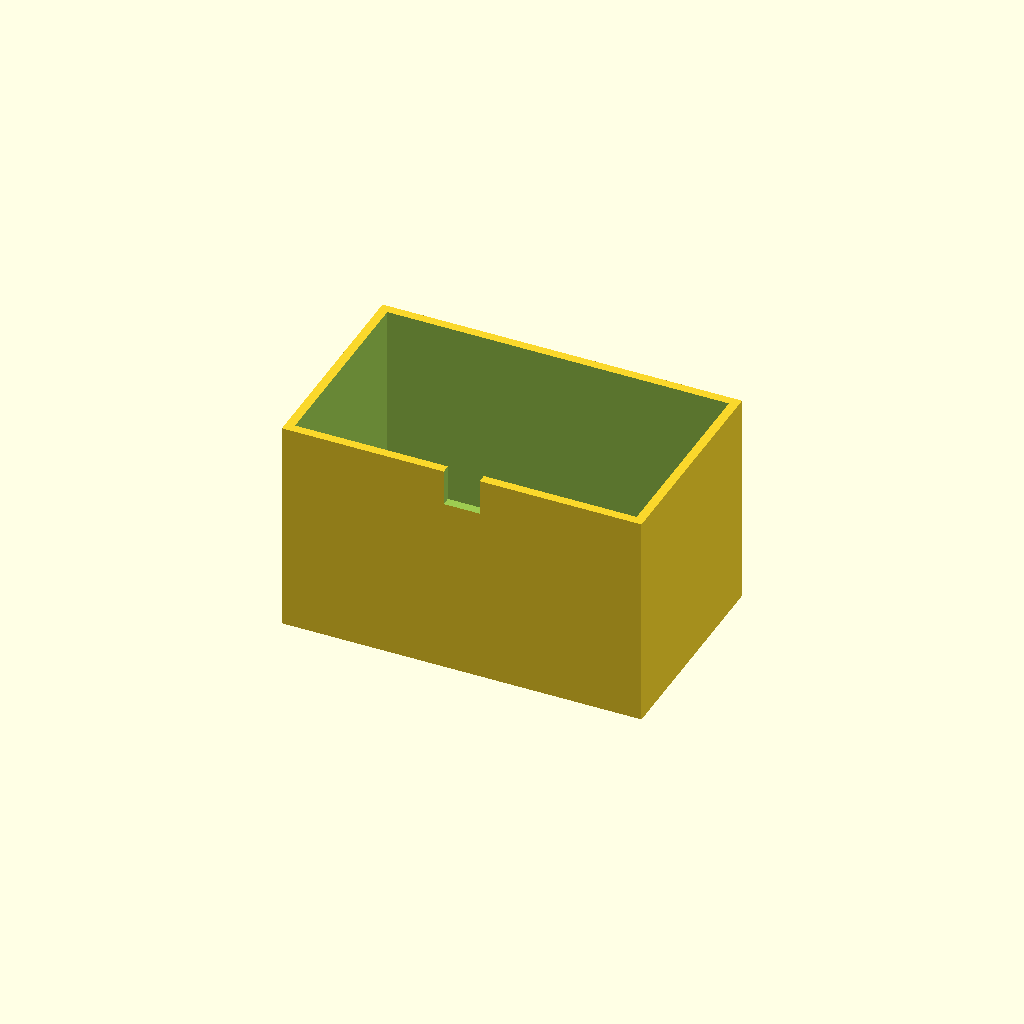
Cell 1: rendered with the file's own defaults.
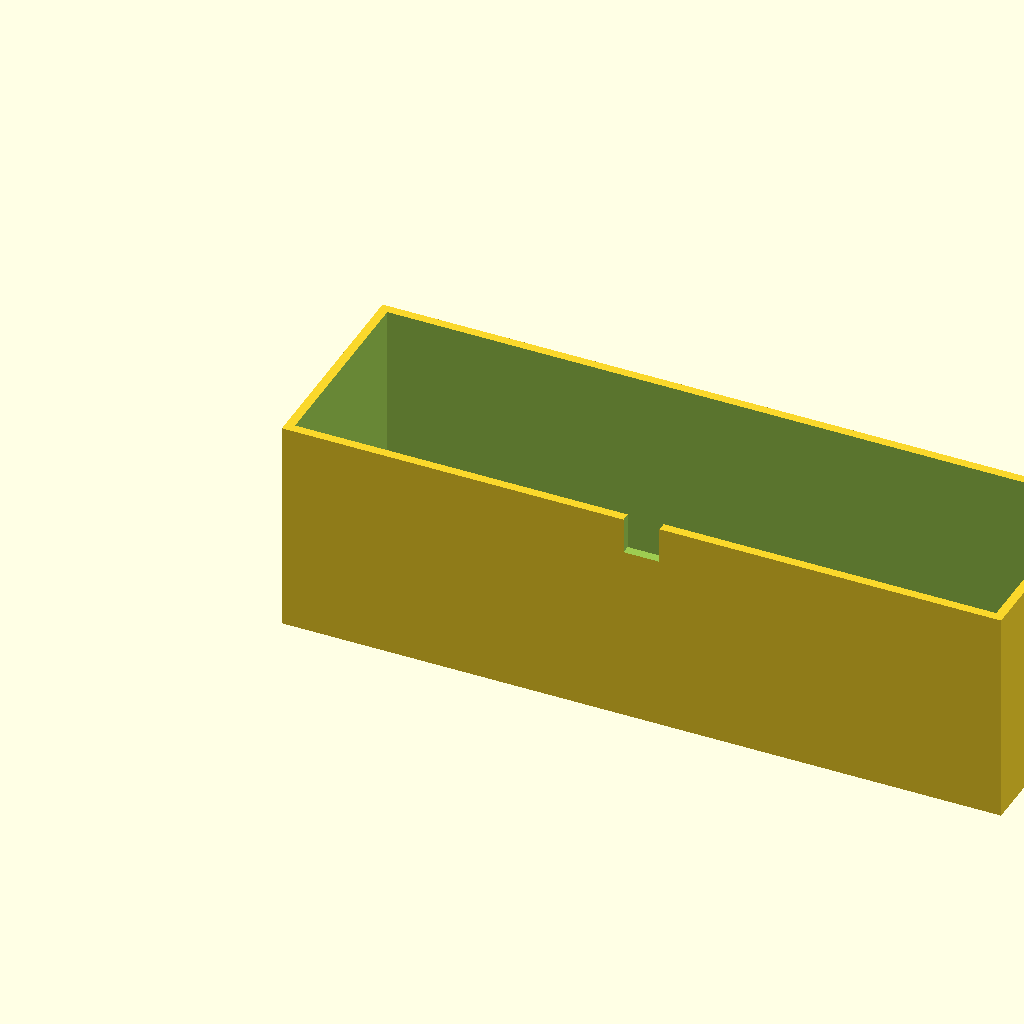
Cell 2: the same model with box_l = 200.
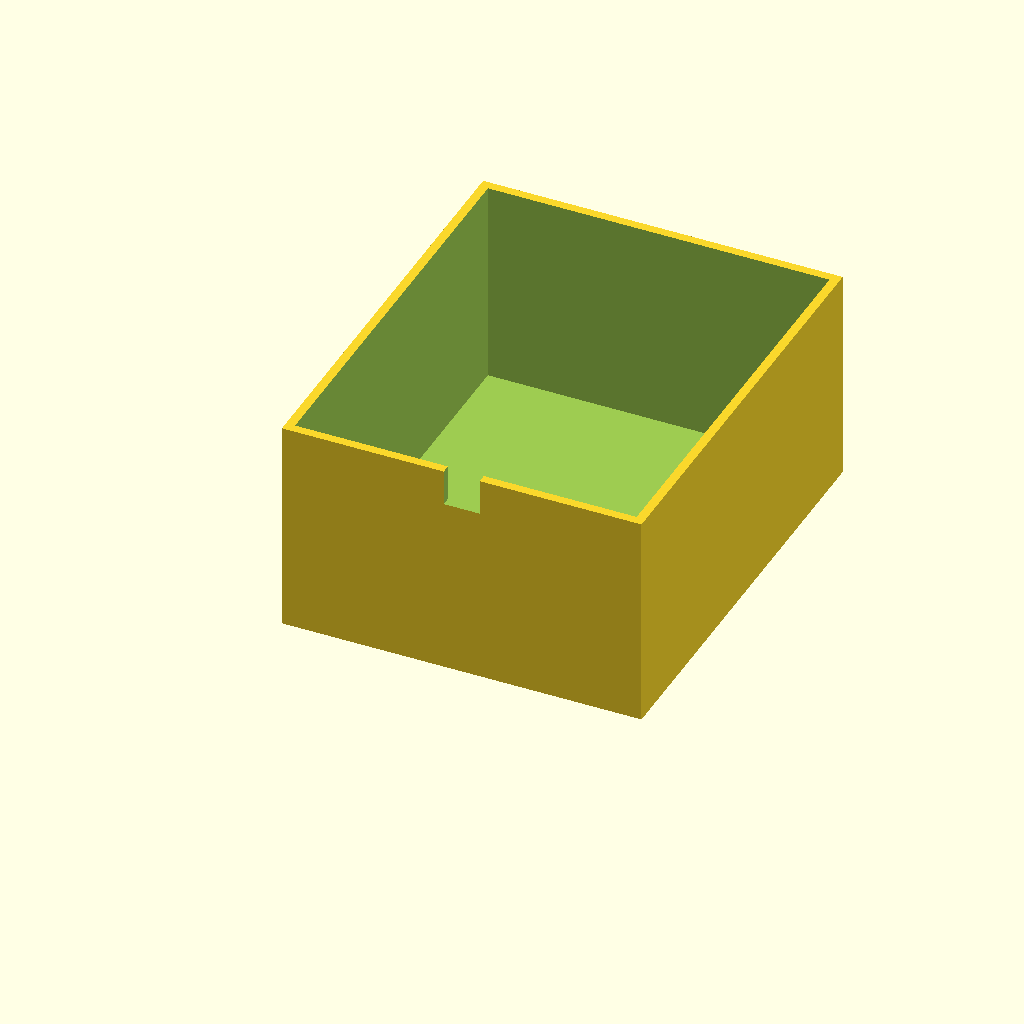
Cell 3: the same model with box_w = 120.
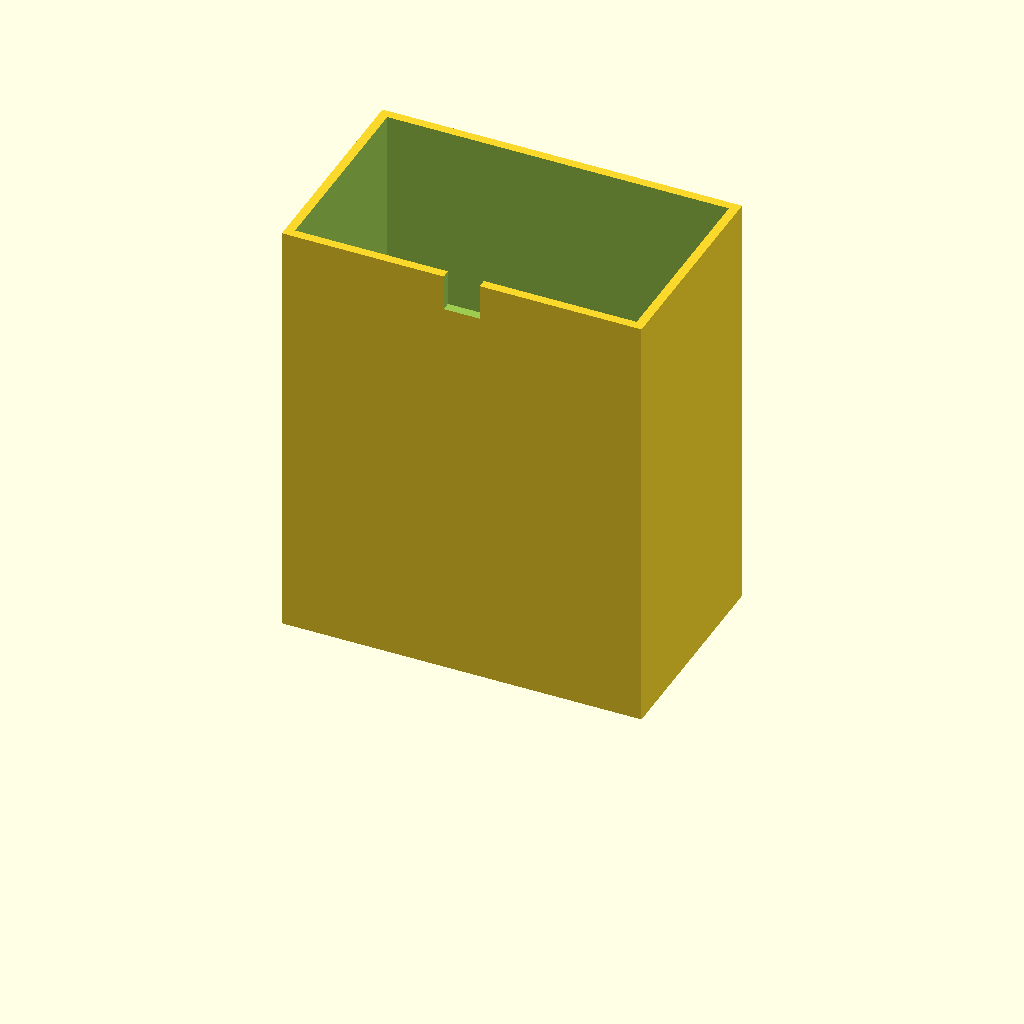
Cell 4: the same model with box_h = 120.
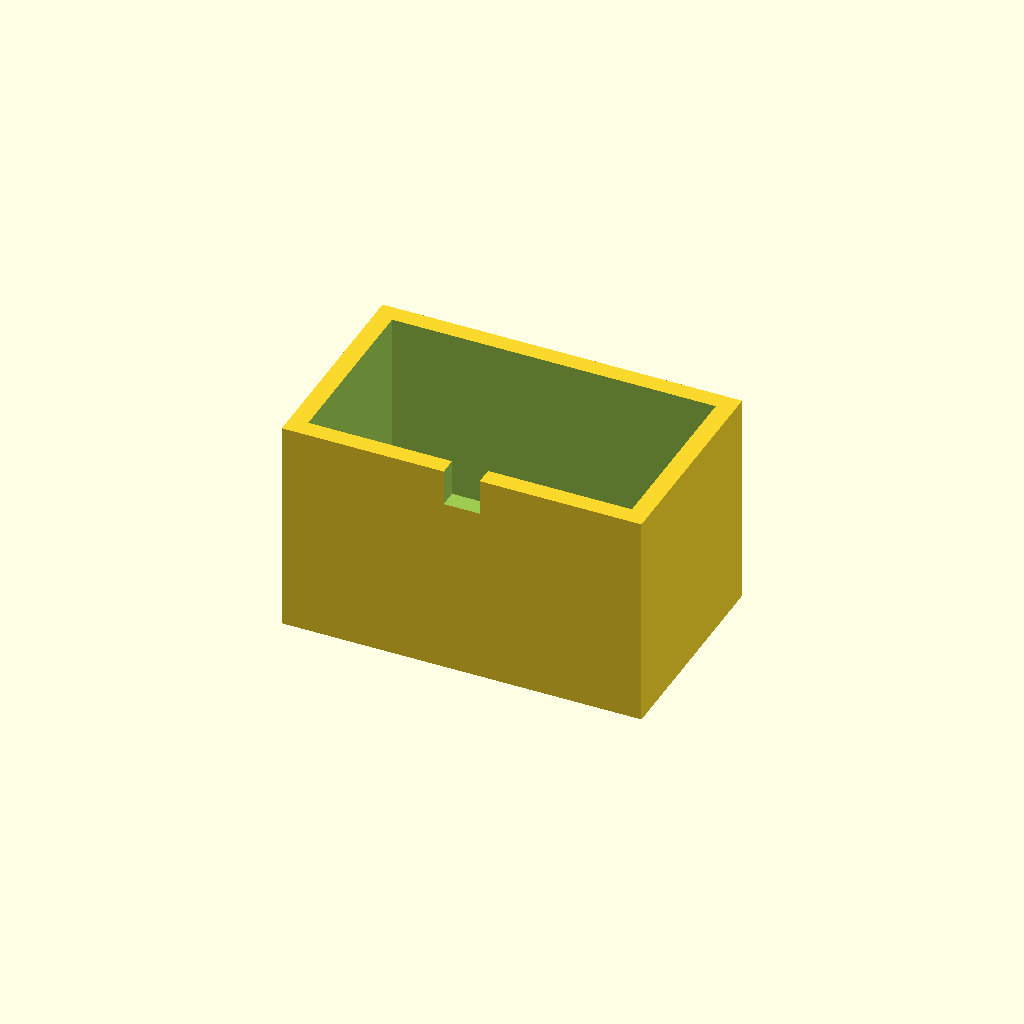
Cell 5 — wall_t set to 5, the other parameters unchanged.
All cells are drawn from one camera (rotation 55°, 0°, 25°, orthographic, colour scheme Cornfield), so only the parameter changes between them.
The OpenSCAD source (optional_data/data/solid3/enclosurebox/part_0004.scad):
$fn = 32;

// ----------------------------------------------------------------------
// Enclosure box: notch enclosure
// ----------------------------------------------------------------------

// --- parameters (mm) ---
box_l = 100;              // outer length, X
box_w = 60;               // outer width, Y
box_h = 60;               // outer height
wall_t = 2.5;             // wall thickness
notch_w = 10;             // cable notch width
notch_h = 10;             // cable notch height

inner_h = box_h - wall_t;  // cavity depth
boss_h = inner_h - 2;  // corner boss height

difference() {
  union() {
    difference() {
      cube([box_l, box_w, box_h]);
      translate([wall_t, wall_t, wall_t])
        cube([box_l - 2 * wall_t, box_w - 2 * wall_t, box_h]);
    }
  }
  translate([box_l / 2 - notch_w / 2, -1, box_h - notch_h])
    cube([notch_w, wall_t + 2, notch_h + 1]);
}
Parameter table extracted from the source (name, type, default, range or options):
box_l: number, default 100
box_w: number, default 60
box_h: number, default 60
wall_t: number, default 2.5
notch_w: number, default 10
notch_h: number, default 10
